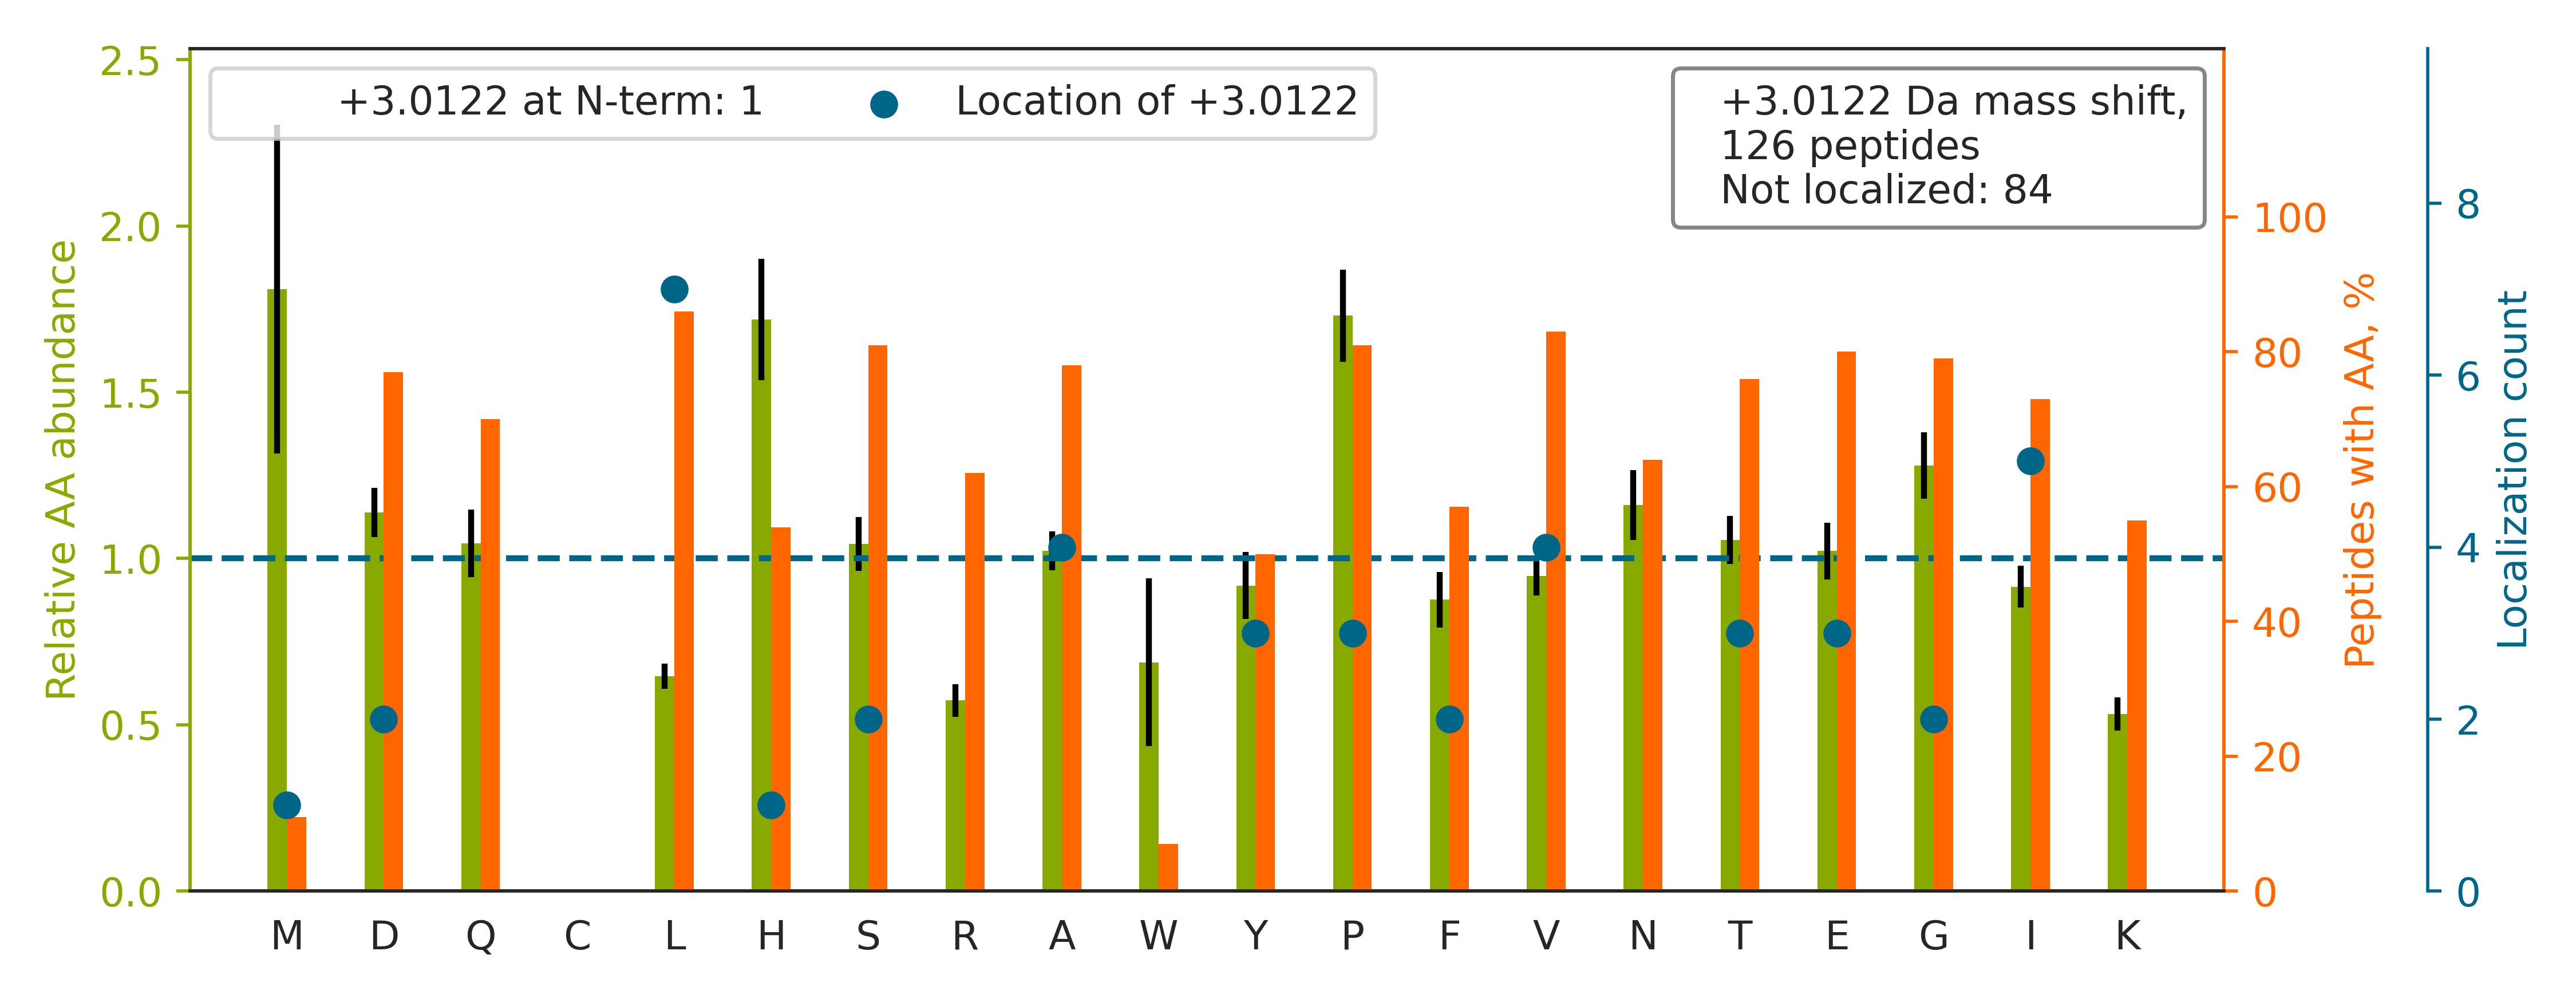

Values plotted in this chart, from the file beside it:
top isoform	localization score	spectrum
ILTVEDHYYEGGIGEAVSSAVVGEPGITVTHLAVNR		HF170411_DM_GSK591_SILAC_Rev_HelA_EG_pep…
KGSITSVQAIY[+3]VPADDLTDPAPATTFAHLDATTVLS…	0.4989	HF170411_DM_GSK591_SILAC_Rev_HelA_EG_pep…
ASFSHDFTYLVSGSEDKYVYIWSTYHDLSK		HF170411_DM_GSK591_SILAC_Rev_HelA_EG_pep…
MALIQMGSVEEAVQALIDLHNHDLGENHHLR		HF170411_DM_GSK591_SILAC_Rev_HelA_EG_pep…
HFLIDASADAYSFLGVDQLQHATLADLVEYHKEEPITSLG…		HF170411_DM_GSK591_SILAC_Rev_HelA_EG_pep…
GILGYTEHQVVSSDFNSDTHSSTFDA[+3]GAGIALNDHF…	0.1039	HF170411_DM_GSK591_SILAC_Rev_HelA_EG_pep…
IPGSAVLI[+3]FNVHVIDFHNPADVVEIR	0.01258	HF170411_DM_GSK591_SILAC_Rev_HelA_EG_pep…
VSP[+3]NELILGWYATGHDITEHSVLIHEYYSR	0.5082	HF170411_DM_GSK591_SILAC_Rev_HelA_EG_pep…
IDDIADGAVKPPPNKYPIFFFGTHETAFLGPK		HF170411_DM_GSK591_SILAC_Rev_HelA_EG_pep…
THLYTLILNPDNSFEILVDQSVVNSGNLLNDMTPPVNPSR		HF170411_DM_GSK591_SILAC_Rev_HelA_EG_pep…
TTIPEEEEEEEEAAGVVVEEELFHQQGTPR		HF170411_DM_GSK591_SILAC_Rev_HelA_EG_pep…
FGGFGGPGGVGGLGGPGGF[+3]GPGGYPGGIHEVSVNQS…	0.9032	HF170411_DM_GSK591_SILAC_Rev_HelA_EG_pep…
AFAMIIDKLEEDISSSMTNSTAASRPPVTLR		HF170411_DM_GSK591_SILAC_Rev_HelA_EG_pep…
IGGDAATTVNNS[+3]TPDFGFGGQK	0.859	HF170411_DM_GSK591_SILAC_Rev_HelA_EG_pep…
TGSLKPNPASPLPASPYGGPTPASYTTASTPAGPAFPVQV…		HF170411_DM_GSK591_SILAC_Rev_HelA_EG_pep…
LVLGTHTSDEQNHLVIASVQL[+3]PNDDAQFDASHYDSE…	0.9016	HF170411_DM_GSK591_SILAC_Rev_HelA_EG_pep…
GHSHFVSDVVISSDG[+3]QFALSGSWDGTLR	0.9235	HF170411_DM_GSK591_SILAC_Rev_HelA_EG_pep…
AGQLTSEEDTLSLVTADHSHVFSFGGYPLR		HF170411_DM_GSK591_SILAC_Rev_HelA_EG_pep…
SHFVLIAGEPLREPVIQHGPFVMNTNEEISQAILDFR		HF170411_DM_GSK591_SILAC_Rev_HelA_EG_pep…
ILDLGITGPEGHVLSRPEEVEAEAVNR		HF170411_DM_HeLa_Fwd_GSK591_Input_08.400…
ESAAPAAA[+3]PTAEAPPPSVVTRPEPQALPSPAIR	0.6716	HF170411_DM_HeLa_Fwd_GSK591_Input_06.367…
DLYANTV[+3]LSGGTTMYPGIADR	0.7558	HF170411_DM_GSK591_SILAC_Rev_HelA_EG_pep…
LKQDTYGDIYNFPIHAFDK		HF170411_DM_HeLa_Fwd_GSK591_Input_11.407…
LKPVPVAQENQGVFFSGDSYLVLHNGPEEVSHLHLWIGQQ…		HF170411_DM_GSK591_SILAC_Rev_HelA_EG_pep…
HSTGIDIGDSLTIPDEFTEDEKK		HF170411_DM_HeLa_Fwd_GSK591_Input_10.413…
ASPATQPPPLLPPSATGPDATVGGPAPTPLLPPSATASVK		HF170411_DM_GSK591_SILAC_Rev_HelA_EG_pep…
LDEYLNSPLPDEIDENSMEDIK		HF170411_DM_GSK591_SILAC_Rev_HelA_EG_pep…
GSGPSGGSGGGANGTSFSYTFHGDPHAMFAEFFGGR		HF170411_DM_GSK591_SILAC_Rev_HelA_EG_pep…
ITFHGEGDQEPGLEPGDIIIVLDQK		HF170411_DM_HeLa_Fwd_GSK591_Input_10.533…
TNVANFPGHSGPITSIAFSENGYYLATAADDSSVK		HF170411_DM_HeLa_Fwd_GSK591_Input_09.500…
SRGEQEGDEEEEGHIVDAEAE[+3]EGDADASDAK	0.8825	HF170411_DM_HeLa_Fwd_GSK591_Input_03.203…
TVPPAVTGITFLSGGQSEEEASINLNAINK		HF170411_DM_GSK591_SILAC_Rev_HelA_EG_pep…
SNGTNTSAPQDIY[+3]AVNGIAFHPVHGTLATVGSDGR	0.9408	HF170411_DM_HeLa_Fwd_GSK591_Input_11.417…
ASASGSGAQVGGPISSGSSASSVTVTR		HF170411_DM_HeLa_Fwd_GSK591_Input_07.263…
EDAQVA[+3]AEILEIADTPSGDKTSLETR	0.7561	HF170411_DM_HeLa_Fwd_GSK591_Input_07.519…
IVSLFAEHNDLQYAAPGGLIGVGTK		HF170411_DM_HeLa_Fwd_GSK591_Input_09.495…
FPPLGGGGGIGYEANPGVPPATMSGSMMGSDMR		HF170411_DM_GSK591_SILAC_Rev_HelA_EG_pep…
AQAALQAVSAVQSGSLALSGGPSNEGTVLPGQSPVLR		HF170411_DM_HeLa_Fwd_GSK591_Input_10.531…
VAVAIPNRPPDAVLTD[+3]TTSLNQAALYR	0.9039	HF170411_DM_HeLa_Fwd_GSK591_Input_06.468…
THINI[+3]VVIGHVDSGK	0.4089	HF170411_DM_GSK591_SILAC_Rev_HelA_EG_pep…
VVGFHVLGPNAGEVT[+3]QGFAAALK	0.837	HF170411_DM_HeLa_Fwd_GSK591_Input_09.482…
F[+3]WEVISDEHGIDPTGTYHGDSDLQLER	0.823	HF170411_DM_HeLa_Fwd_GSK591_Input_09.447…
VGRPSNIGQAQPIIDQLAEEAR		HF170411_DM_HeLa_Fwd_GSK591_Input_08.410…
TTSGYAGGLSSAYGGLTSPGLSYSLGSSFGSGAGSSSFSR		HF170411_DM_HeLa_Fwd_GSK591_Input_09.476…
HGLLVPNNTTDQELQHIR		HF170411_DM_HeLa_Fwd_GSK591_Input_14.266…
TIGTKPVAHIDQFTADMLGSAELAEEVNLNGSGK		HF170411_DM_GSK591_SILAC_Rev_HelA_EG_pep…
QLFHPEQLITGKEDAANNYAR		HF170411_DM_HeLa_Fwd_GSK591_Input_09.336…
LQAPLSEPTLSQHTHDYPYSLVSR		HF170411_DM_HeLa_Fwd_GSK591_Input_07.367…
RQDEDYDEQVEESLQDEDDNDVYILTK		HF170411_DM_HeLa_Fwd_GSK591_Input_04.455…
RVDGLAFV[+3]NEDIVASK	0.8321	HF170411_DM_HeLa_Fwd_GSK591_Input_07.378…
MYPIDFEKDDDSNFHMDFIVAASNLR		HF170411_DM_GSK591_SILAC_Rev_HelA_EG_pep…
DTHEDHDTSTENTDESNHDP[+3]QFEPIVSLPEQEIK	0.9108	HF170411_DM_HeLa_Fwd_GSK591_Input_13.374…
LDYNNIPTVVFSHPPIGTVGLTEDEAIHK		HF170411_DM_HeLa_Fwd_GSK591_Input_09.492…
VTSVVFHPSQDLV[+3]FSASPDATIR	0.3398	HF170411_DM_HeLa_Fwd_GSK591_Input_09.434…
EQPEKEPELQQY[+3]VPQLQNNTILR	0.911	HF170411_DM_GSK591_SILAC_Rev_HelA_EG_pep…
GYYEVTPPTLVQTQVEGGATLFK		HF170411_DM_HeLa_Fwd_GSK591_Input_08.513…
FALGIFAINEAVESGDVGK		HF170411_DM_HeLa_Fwd_GSK591_Input_03.484…
TEPAAEAEAASGPSESPSPPAAEELPGSHAEPPVPAQGEA…		HF170411_DM_HeLa_Fwd_GSK591_Input_05.339…
DGAVNGPSVVGDQTPIEPQTSIER		HF170411_DM_HeLa_Fwd_GSK591_Input_04.395…
LSHILEMDHFALVVHEQIQYHSTGK		HF170411_DM_GSK591_SILAC_Rev_HelA_EG_pep…
... 66 more rows
